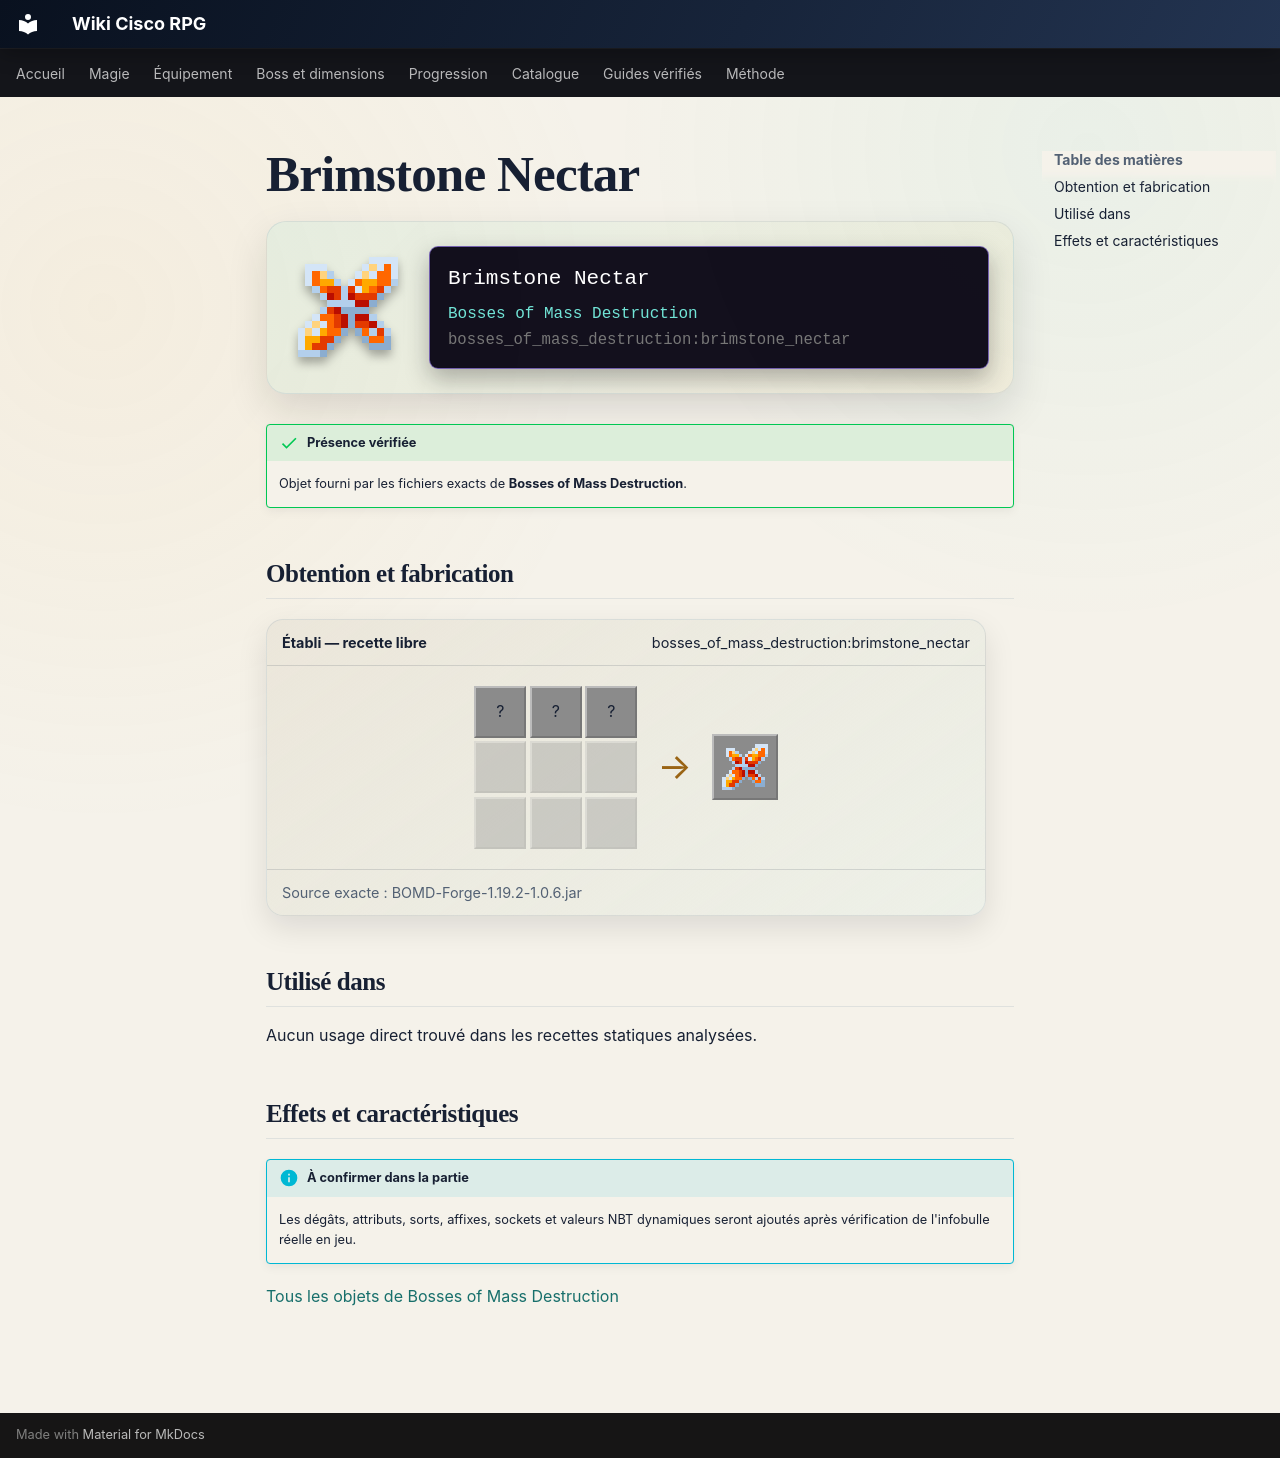

repository: Kloups-Dev/wiki-cisco-rpg · page: catalogue/objets/bosses_of_mass_destruction/brimstone_nectar/index.html · generator: mkdocs

# Brimstone Nectar

<div class="mc-item-showcase">
<img class="mc-item-icon" src="../../../../assets/generated/items/bosses_of_mass_destruction/brimstone_nectar.png" alt="Brimstone Nectar">
<div class="mc-tooltip-card">
<div class="mc-tooltip-card__name">Brimstone Nectar</div>
<div class="mc-tooltip-card__mod">Bosses of Mass Destruction</div>
<div class="mc-tooltip-card__id">bosses_of_mass_destruction:brimstone_nectar</div>
</div>
</div>

!!! success "Présence vérifiée"
    Objet fourni par les fichiers exacts de **Bosses of Mass Destruction**.

## Obtention et fabrication

<div class="jei-recipe"><div class="jei-recipe__head"><strong>Établi — recette libre</strong><span>bosses_of_mass_destruction:brimstone_nectar</span></div><div class="jei-recipe__body"><div class="jei-grid"><span class="jei-slot" title="Netherite Scrap (minecraft:netherite_scrap)">?</span><span class="jei-slot" title="Dragon Breath (minecraft:dragon_breath)">?</span><span class="jei-slot" title="Ghast Tear (minecraft:ghast_tear)">?</span><span class="jei-slot jei-slot--empty"></span><span class="jei-slot jei-slot--empty"></span><span class="jei-slot jei-slot--empty"></span><span class="jei-slot jei-slot--empty"></span><span class="jei-slot jei-slot--empty"></span><span class="jei-slot jei-slot--empty"></span></div><span class="jei-arrow">→</span><span class="jei-slot jei-slot--result"><img src="../../../../assets/generated/items/bosses_of_mass_destruction/brimstone_nectar.png" alt=""></span></div><div class="jei-recipe__source">Source exacte : BOMD-Forge-1.19.2-1.0.6.jar</div></div>

## Utilisé dans

Aucun usage direct trouvé dans les recettes statiques analysées.

## Effets et caractéristiques

!!! info "À confirmer dans la partie"
    Les dégâts, attributs, sorts, affixes, sockets et valeurs NBT dynamiques seront ajoutés après vérification de l'infobulle réelle en jeu.

[Tous les objets de Bosses of Mass Destruction](../../../contenu/bosses-mass-destruction.md)
